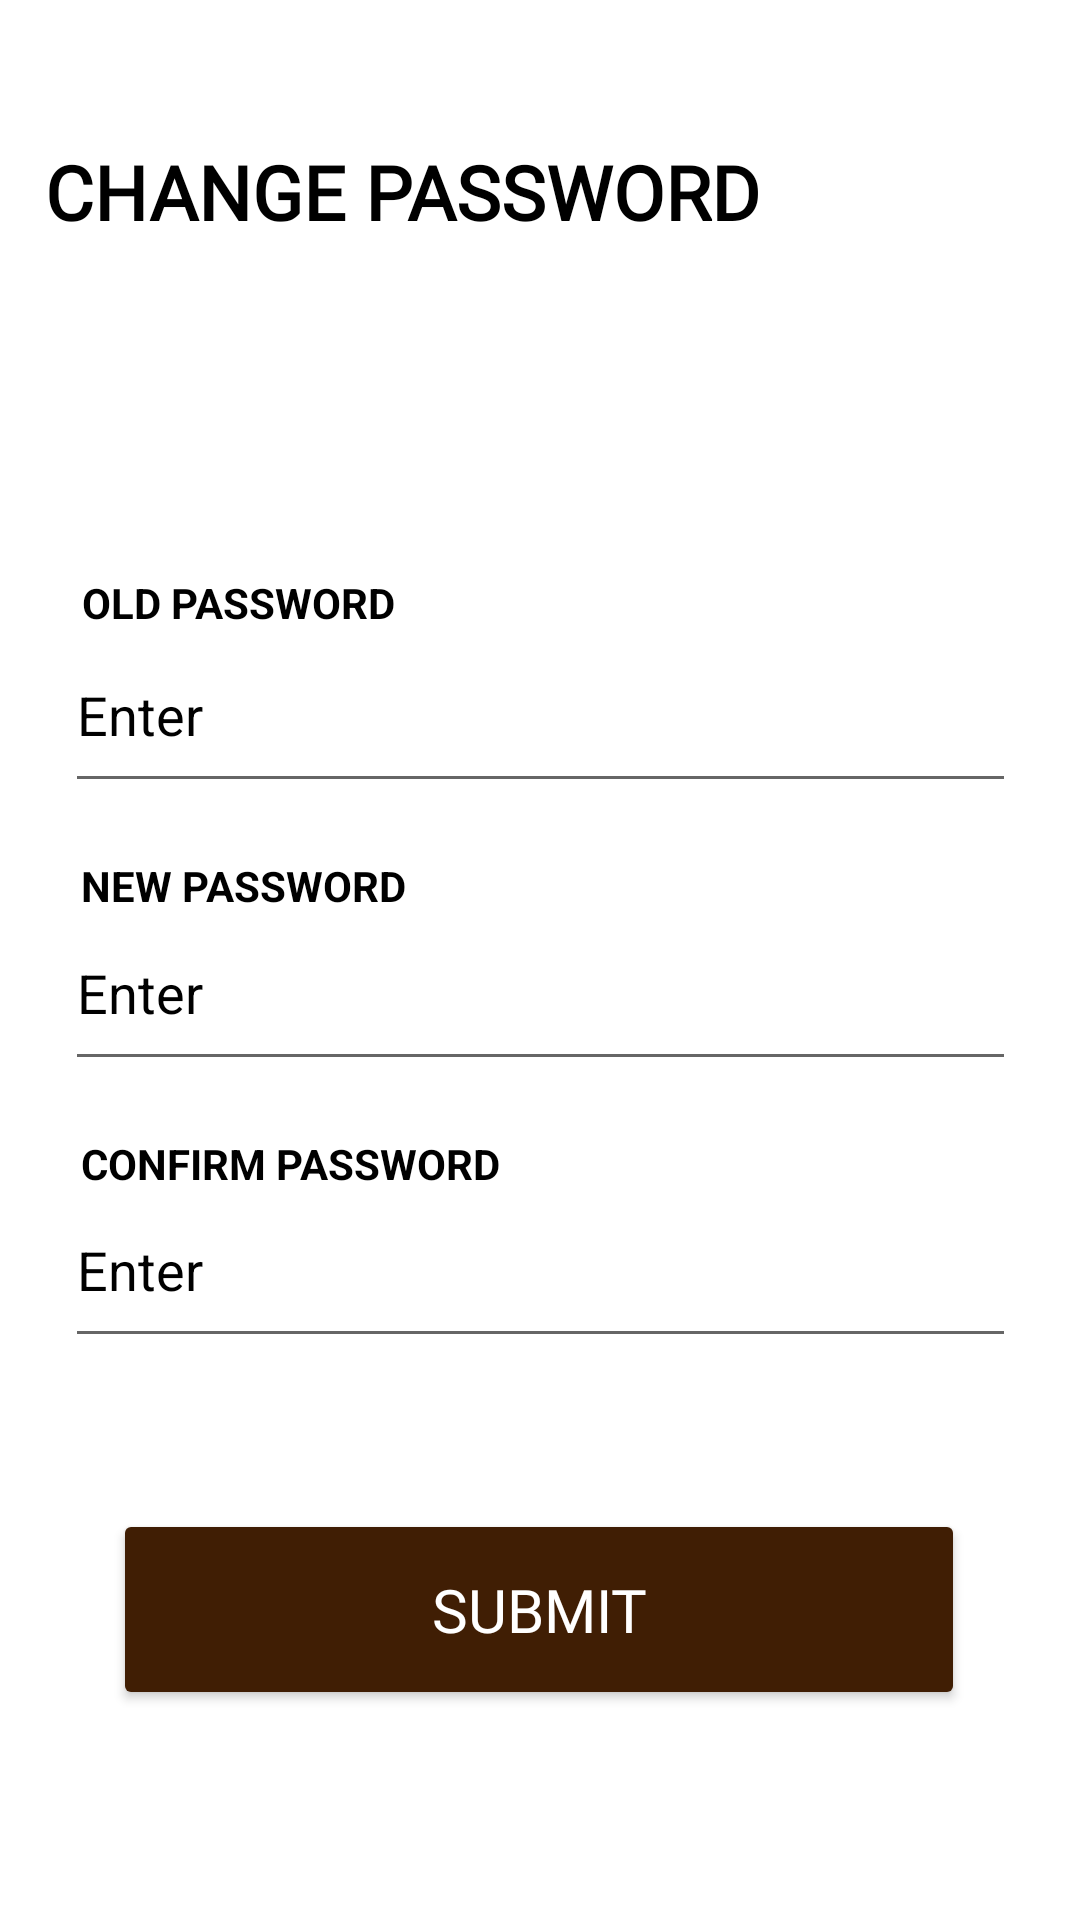

Reconstruct the res/layout file that produces this screen, plus the resources it refers to.
<!-- AndroidManifest.xml: application theme Theme.IFoodMate -->
<!-- res/layout/activity_sp_change_password.xml -->
<?xml version="1.0" encoding="utf-8"?>
<androidx.constraintlayout.widget.ConstraintLayout xmlns:android="http://schemas.android.com/apk/res/android"
    xmlns:app="http://schemas.android.com/apk/res-auto"
    xmlns:tools="http://schemas.android.com/tools"
    android:layout_width="match_parent"
    android:layout_height="match_parent"
    android:background="@color/white"
    tools:context=".sp_change_password">

    <EditText
        android:id="@+id/confirm_new_sp_password"
        android:layout_width="317dp"
        android:layout_height="62dp"
        android:inputType="textPassword"
        android:hint="Enter"
        android:textColor="@color/black"
        android:textColorHint="@color/black"
        app:layout_constraintBottom_toBottomOf="parent"
        app:layout_constraintEnd_toEndOf="parent"
        app:layout_constraintStart_toStartOf="parent"
        app:layout_constraintTop_toTopOf="parent"
        app:layout_constraintVertical_bias="0.676" />

    <TextView
        android:id="@+id/textView7"
        android:layout_width="wrap_content"
        android:layout_height="wrap_content"
        android:text="CONFIRM PASSWORD"
        android:textAlignment="center"

        android:textColor="@color/black"
        android:textStyle="bold"
        app:layout_constraintBottom_toBottomOf="parent"
        app:layout_constraintEnd_toEndOf="parent"
        app:layout_constraintHorizontal_bias="0.123"
        app:layout_constraintStart_toStartOf="parent"
        app:layout_constraintTop_toTopOf="parent"
        app:layout_constraintVertical_bias="0.609" />

    <EditText
        android:id="@+id/new_sp_password"
        android:layout_width="317dp"
        android:hint="Enter"
        android:textColorHint="@color/black"
        android:layout_height="62dp"
        android:ems="10"
        android:inputType="textPassword"
        android:textColor="@color/brown"
        app:layout_constraintBottom_toBottomOf="parent"
        app:layout_constraintEnd_toEndOf="parent"
        app:layout_constraintStart_toStartOf="parent"
        app:layout_constraintTop_toTopOf="parent"
        app:layout_constraintVertical_bias="0.516" />

    <TextView
        android:id="@+id/textView6"
        android:layout_width="wrap_content"
        android:layout_height="wrap_content"
        android:text="NEW PASSWORD"
        android:textAlignment="center"
        android:textColor="@color/black"
        android:textStyle="bold"
        app:layout_constraintBottom_toBottomOf="parent"
        app:layout_constraintEnd_toEndOf="parent"
        app:layout_constraintHorizontal_bias="0.107"
        app:layout_constraintStart_toStartOf="parent"
        app:layout_constraintTop_toTopOf="parent"
        app:layout_constraintVertical_bias="0.46" />

    <EditText
        android:id="@+id/old_sp_password"
        android:layout_width="317dp"
        android:layout_height="62dp"
        android:hint="Enter"
        android:textColorHint="@color/black"
        android:ems="10"
        android:inputType="textPassword"
        android:textColor="@color/brown"
        app:layout_constraintBottom_toBottomOf="parent"
        app:layout_constraintEnd_toEndOf="parent"
        app:layout_constraintStart_toStartOf="parent"
        app:layout_constraintTop_toTopOf="parent"
        app:layout_constraintVertical_bias="0.356" />

    <TextView
        android:id="@+id/textView5"
        android:layout_width="wrap_content"
        android:layout_height="wrap_content"
        android:text="OLD PASSWORD"
        android:textAlignment="center"
        android:textColor="@color/black"
        android:textStyle="bold"
        app:layout_constraintBottom_toBottomOf="parent"
        app:layout_constraintEnd_toEndOf="parent"
        app:layout_constraintHorizontal_bias="0.107"
        app:layout_constraintStart_toStartOf="parent"
        app:layout_constraintTop_toTopOf="parent"
        app:layout_constraintVertical_bias="0.308" />

    <Button
        android:id="@+id/change_sp_password"
        android:layout_width="284dp"
        android:layout_height="67dp"
        android:text="SUBMIT"
        android:textSize="20dp"
        android:fontFamily="@font/aleo"
        android:textColor="@color/white"
        android:backgroundTint="@color/brown"
        app:layout_constraintBottom_toBottomOf="parent"
        app:layout_constraintEnd_toEndOf="parent"
        app:layout_constraintHorizontal_bias="0.494"
        app:layout_constraintStart_toStartOf="parent"
        app:layout_constraintTop_toTopOf="parent"
        app:layout_constraintVertical_bias="0.878" />

    <TextView
        android:id="@+id/editTextTextPersonName"
        android:layout_width="361sp"
        android:layout_height="123sp"
        android:padding="15dp"
        android:fontFamily="@font/aleo"
        android:inputType="textPersonName"
        android:text="CHANGE PASSWORD"
        android:textColor="@color/black"
        android:textSize="25sp"

        android:textStyle="bold"
        app:layout_constraintBottom_toBottomOf="parent"
        app:layout_constraintEnd_toEndOf="parent"
        app:layout_constraintStart_toStartOf="parent"
        app:layout_constraintTop_toTopOf="parent"
        app:layout_constraintVertical_bias="0.062" />

</androidx.constraintlayout.widget.ConstraintLayout>
<!-- resources referenced by this layout -->
<resources>
  <color name="black">#FF000000</color>
  <color name="brown">#401E04</color>
  <color name="white">#FFFFFFFF</color>
  <style name="Theme.IFoodMate" parent="Theme.MaterialComponents.DayNight.NoActionBar.Bridge">
  
          
          <item name="colorPrimary">@color/purple_500</item>
          <item name="colorPrimaryVariant">@color/purple_700</item>
          <item name="colorOnPrimary">@color/white</item>
          
          <item name="colorSecondary">@color/teal_200</item>
          <item name="colorSecondaryVariant">@color/teal_700</item>
          <item name="colorOnSecondary">@color/black</item>
          
          <item name="android:statusBarColor">?attr/colorPrimaryVariant</item>
  
          
          <item name="android:windowDisablePreview">true</item>
          <item name="android:windowIsTranslucent">true</item>
      </style>
  <color name="purple_500">#FF6200EE</color>
  <color name="purple_700">#FF3700B3</color>
  <color name="teal_200">#FF03DAC5</color>
  <color name="teal_700">#FF018786</color>
</resources>
